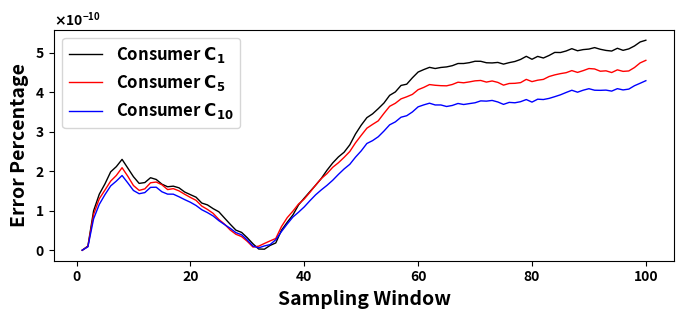

Write the Python code that produced this figure.
#!/usr/bin/env python
import sys
import numpy as np
from matplotlib import rc,rcParams
import matplotlib.pyplot as plt
import matplotlib.patches as patches
from matplotlib.ticker import ScalarFormatter


def moving_average(data, window_size):
    return np.convolve(data, np.ones(window_size) / window_size, mode='valid')



y1_= [0,1.046780778291614181914363251226442901899160720091686016530729830265045166015625e-11,9.996221446270387879191001413389273955178992991932318545877933502197265625e-11,1.41967201273422646824925376254737663384020152079756371676921844482421875e-10,1.6825693749428423562297947699457900672115329143707640469074249267578125e-10,1.985997124541771182383898233423345780490620882119401358067989349365234375e-10,2.118752599642964808145006297738187350798710895105614326894283294677734375e-10,2.3016147283871304174700884577985625367713140576597652398049831390380859375e-10,2.082528165115426838338323369174509384904592224074804107658565044403076171875e-10,1.862721236137772793671282097065808151803434355997524107806384563446044921875e-10,1.692747003015885517331310688139375288108201544901021406985819339752197265625e-10,1.714039635924434703183463333763772613871356753634245251305401325225830078125e-10,1.836788952217853149092946269351129574831649193811244913376867771148681640625e-10,1.7924841960154634334343324162850362435417395090553327463567256927490234375e-10,1.67299436672567105466983102389651703878481470155747956596314907073974609375e-10,1.60757786652569736176789807918807197195665281697074533440172672271728515625e-10,1.622932667076971657208677596125252252934334507017410942353308200836181640625e-10,1.580787974747630093584275354340307716272118199185570119880139827728271484375e-10,1.474485198545635964121487347024022467045778483907270128838717937469482421875e-10,1.407981735683628232027528848937353821157980604539261548779904842376708984375e-10,1.343032901819798286110768124876672056922100040310397162102162837982177734375e-10,1.195183609611620820137402536372374199646895220894293743185698986053466796875e-10,1.1483036107822289120477430214114947064352190153613264556042850017547607421875e-10,1.052878273677868842904833487729757655892992573853916837833821773529052734375e-10,9.73701207495562651993120592485114576930538277110827038995921611785888671875e-11,8.149052703702200150947710495668327261575836217843971098773181438446044921875e-11,6.573736816516994148363502822572938984191370792586894822306931018829345703125e-11,5.085354925767280731215543116701554605951773879723987192846834659576416015625e-11,4.511360745172314626438548325768822071235586435022923978976905345916748046875e-11,3.15047934725753299414498684555101248871977759336004965007305145263671875e-11,1.61180366618001619274076224058275439397769357441347892745397984981536865234375e-11,3.0644983430659068620915175076419216071248186050723916196147911250591278076171875e-12,2.6190780694186176819885921215053437341967190743474702685489319264888763427734375e-12,1.213641895408856666166144025299921554474080753749376526684500277042388916015625e-11,1.8492709151197803352413921467695232143946260094935496454127132892608642578125e-11,5.065346126594371288392655526262690901528884523941087536513805389404296875e-11,7.066701822879904679419122124991070772737078442560232360847294330596923828125e-11,8.913165871762729433210343125133074369814689674740293412469327449798583984375e-11,1.1491253154982738074033323731441835757749458934995345771312713623046875e-10,1.319846605792949211503879721851632822460231864170054905116558074951171875e-10,1.485037509730361655454653669296218206075099743657119688577950000762939453125e-10,1.646900267575961672977063161992677432776677193260184139944612979888916015625e-10,1.81977145490691062618186033463950519728502541738635045476257801055908203125e-10,2.0276783506256130995787751063251340422066704149983706884086132049560546875e-10,2.21117858188876765819634970350565476848725410263796220533549785614013671875e-10,2.36357490844456936002165806578610880717139508533364278264343738555908203125e-10,2.48290626822221007961597001299802224549839735345813096500933170318603515625e-10,2.66985339793912395086186553738835831872666659592141513712704181671142578125e-10,2.9444789056591133655612618617337938875522240778082050383090972900390625e-10,3.16731197247354598133667124299091798211858161948839551769196987152099609375e-10,3.35873056175173905088887651667652056719504116699681617319583892822265625e-10,3.45439047392985777475202995449366817626302150756600894965231418609619140625e-10,3.586517654323051656202813334346941875896419560376671142876148223876953125e-10,3.7290152441149924584767700748411632660772596636888920329511165618896484375e-10,3.92358865825597221039219063566639254803103398216990171931684017181396484375e-10,4.00990630396862276190882881277848838463828684552936465479433536529541015625e-10,4.1747337064496515789831066777274513890372276136986329220235347747802734375e-10,4.20652587934965054327717440371854629166392669503693468868732452392578125e-10,4.368977949064678044449057704181303696255866952924407087266445159912109375e-10,4.514088714773215442996900608591502590538624417604296468198299407958984375e-10,4.5770511694506973443443184257806329029438785482852836139500141143798828125e-10,4.63300420663188749637218335182347293821347733455695561133325099945068359375e-10,4.60310611556005121775662407981942296497646083253130200318992137908935546875e-10,4.63013943680691573035288680540541746133431644238953595049679279327392578125e-10,4.6439656242315834277129376326566367882975328029715456068515777587890625e-10,4.675065889752690946940814049437133703701618969716946594417095184326171875e-10,4.73023897100367257942484354861327477959065390678006224334239959716796875e-10,4.730394459537226623910798401135592572419596990584977902472019195556640625e-10,4.751488247830873897159785715512379800085085435057408176362514495849609375e-10,4.787316198085193096627370137993891241467991903846268542110919952392578125e-10,4.786270308084115068950798553147792102624435983670991845428943634033203125e-10,4.749229843374374388207906049473062959354052736671292223036289215087890625e-10,4.744671082320026311243323175674373171073483490545186214148998260498046875e-10,4.7575597769272919389042180465690216883967167404989595524966716766357421875e-10,4.7148265932467679161296890733598256850722663102715159766376018524169921875e-10,4.75232851596209911561297282805126085403202296220115385949611663818359375e-10,4.7814734828824105454368818051368549004731534068923792801797389984130859375e-10,4.833715742316439667780638070999042754660734999561100266873836517333984375e-10,4.9122410364232857829512078761563000084411356738200993277132511138916015625e-10,4.837383838384094651945712179286381016130036414324422366917133331298828125e-10,4.910372991004271868429296399815274509759177590240142308175563812255859375e-10,4.8698248075228612084002165116196174377005689848374458961188793182373046875e-10,4.9336333089101071478081158989113276513993611160913133062422275543212890625e-10,5.01134832596211109149016445078218817688053832171135582029819488525390625e-10,5.0083889828741979766159063671630662095690667001690599136054515838623046875e-10,5.047442056627671672183626754687978122060343366683810018002986907958984375e-10,5.1062769597746867265745135291803158406054308215971104800701141357421875e-10,5.053441582748386872337521946566864239347438569893711246550083160400390625e-10,5.08267554337912963828727765558564144487974090225179679691791534423828125e-10,5.0957857573491840986820589567301599542847867496675462462007999420166015625e-10,5.1333048994215312529059108858004757680593144186786958016455173492431640625e-10,5.0909633631107314365926971096339148648013406273094005882740020751953125e-10,5.061450444842776072987549580207457255998093614834942854940891265869140625e-10,5.045942057774737043162389366177285332515367599626188166439533233642578125e-10,5.116143115173195485737586444218404080341855433289310894906520843505859375e-10,5.0639385284315152768751730957548333467155288190042483620345592498779296875e-10,5.100380629432867429762710868054557955542094305201317183673381805419921875e-10,5.174723583915194232679068029007000972807617245052824728190898895263671875e-10,5.2759348416096407917795550754163323714518440965548506937921047210693359375e-10,5.3201607804145840814651498060076396934281461881255381740629673004150390625e-10]

y1 = y1_[:100]

y2_ = [0,9.5455757326226726667443483201891938662309033958308646106161177158355712890625e-12,9.071999092642482989482726211523887747956162996842977008782327175140380859375e-11,1.302990348372844459060631456200659954169918108846104587428271770477294921875e-10,1.525725021417693021210493839790486685081827289423017646186053752899169921875e-10,1.750875779377944385856400800324989865119906795598581084050238132476806640625e-10,1.895295253032009024206640157204049879080542950759991072118282318115234375e-10,2.090546627478649075959571643990790416889336000849652918986976146697998046875e-10,1.875893219867521384234671698865702139935596193254241370595991611480712890625e-10,1.638600875415968892273501457523669257165810364540448063053190708160400390625e-10,1.515805041106460714997166309978070090902502187191203120164573192596435546875e-10,1.55427516916287339257423952279470354131962750443562981672585010528564453125e-10,1.70828555623587726800651773046411420475809705976644181646406650543212890625e-10,1.72766935256589315730982140222851857480623749552250956185162067413330078125e-10,1.658209380973676763852877946576178970483628205556669854559004306793212890625e-10,1.53639445001699398907693095716361746105871333156756008975207805633544921875e-10,1.56034639927090820562611237314856911517768622843504999764263629913330078125e-10,1.503398819686802707537890170806150515192545213949415483511984348297119140625e-10,1.41777732424934736072461460260171924041561197782357339747250080108642578125e-10,1.337529771691570488147767835912928073571759313153961556963622570037841796875e-10,1.26380085303139927372859743442512318878367949537278036586940288543701171875e-10,1.1183078361913155329212819744542028142786360689342473051510751247406005859375e-10,1.0334544286001375314352970884778444744800385279859256115742027759552001953125e-10,9.33837021927984780183050697401395644214883162703699781559407711029052734375e-11,7.802312104124023107775353196645753452165283903241288498975336551666259765625e-11,6.6031879928256845042531254956551071966242005828462424688041210174560546875e-11,5.117276456645051318247102039956015519239773681192673393525183200836181640625e-11,4.039400516353077073562118245141083772153933750814758241176605224609375e-11,3.45107938878154632118722569834846046477050407474962412379682064056396484375e-11,2.2411460748050395008534372198990614923064246255535181262530386447906494140625e-11,7.97192950044688761188540018213347679125468925320774360443465411663055419921875e-12,1.02847313989631968968896307065066732418234796142542109009809792041778564453125e-11,1.7099347119749278598436545804561893964479413199342161533422768115997314453125e-11,2.36086294446253635060762868710994310562922837704036282957531511783599853515625e-11,2.975347950655807800333453527619610549936890464550742763094604015350341796875e-11,5.99453659752953567560000401547005109692545232746851979754865169525146484375e-11,8.234338889701590550173982009963548865660865061499862349592149257659912109375e-11,9.88083331904986156698428306985868864453781412748867296613752841949462890625e-11,1.17093959617536155654886755882767949976663857114544953219592571258544921875e-10,1.297399017181607381407961143739691368959032757857130491174757480621337890625e-10,1.467911017539169932516593014389040712519562958959795651026070117950439453125e-10,1.649028956294461030140467737027773660607454786486414377577602863311767578125e-10,1.81545784206070754769807104684535385696886322648424538783729076385498046875e-10,1.94124231520977546670951638843713622784026284762148861773312091827392578125e-10,2.100398504509823950677854300991419418676020569591855746693909168243408203125e-10,2.2159091642262781627031744565684175107822539985136245377361774444580078125e-10,2.3528537359772164813463881454197283715767952116948436014354228973388671875e-10,2.50107806391791476305496254978720516159995668203919194638729095458984375e-10,2.720496508897411079236244879110684369294403950334526598453521728515625e-10,2.90939593140652392236326450906057881906630058210794231854379177093505859375e-10,3.09136243073603475208682989704774175809820491167556610889732837677001953125e-10,3.18746867441076166166745152835367872745653272659183130599558353424072265625e-10,3.27790811116800638689157487576657408478997268730381620116531848907470703125e-10,3.4671788147990323436886852590910028382165108951085130684077739715576171875e-10,3.64559806056863584755837158829700796192074818691253312863409519195556640625e-10,3.722753730061355772283370014021953997573888273109332658350467681884765625e-10,3.8344487812897783433830038661680079947746691004795138724148273468017578125e-10,3.88696123262450996215930504036444037563313713690149597823619842529296875e-10,3.94829870444216523991307696763862662703292727428561192937195301055908203125e-10,4.06682848404425430273675967120239338470355505705811083316802978515625e-10,4.125709815266163887898392088958259005249118445135536603629589080810546875e-10,4.19688226825313844184230262015513311657510797658687806688249111175537109375e-10,4.17879843808578046403348380007764482912957504368023364804685115814208984375e-10,4.16856806037907593761357470931393741364612282040980062447488307952880859375e-10,4.16489662421573374480286877893681247997381689174289931543171405792236328125e-10,4.19875808920632491334047354855489066205453951852177851833403110504150390625e-10,4.256218353167686400635360549214898651104732607564073987305164337158203125e-10,4.24170619271307766521171895269756192681231965480037615634500980377197265625e-10,4.2643240398447481455522756652281972378215613161955843679606914520263671875e-10,4.29103581223153905946439509816957812160520546740372083149850368499755859375e-10,4.3005819785756892646460805147939736314821601581570575945079326629638671875e-10,4.25942213570091517170991027603087382413793449131844681687653064727783203125e-10,4.28803595051788274994462731197551567940973171744190040044486522674560546875e-10,4.25202649451781920280562573815426492818136949836116400547325611114501953125e-10,4.18238829457170172259065967567217593503503536567222909070551395416259765625e-10,4.2242995860358645229026543517340287758887740210411720909178256988525390625e-10,4.2285017265438668107151269569504541123716734318804810754954814910888671875e-10,4.24564168220203499663201623484415532516766944581831921823322772979736328125e-10,4.32819984353848325511074385200786275584849960296196513809263706207275390625e-10,4.2714110731770341049043125666927027406227779238179209642112255096435546875e-10,4.307348569840429889393527032961407619016114267651573754847049713134765625e-10,4.32778089215649196664621592013752655880853836833921377547085285186767578125e-10,4.40044159903919389005936585020843480886565401988264056853950023651123046875e-10,4.44222270792325364189123691443096368647314164945782977156341075897216796875e-10,4.47378225589428703337550281157416511013114046590999350883066654205322265625e-10,4.4977666355772819794116427189844924228179223746337811462581157684326171875e-10,4.550597852115049664378811553034319403732155251418589614331722259521484375e-10,4.5045147349545895305285489248624426761313799261188250966370105743408203125e-10,4.549976876125965151294790279131070864782060425568488426506519317626953125e-10,4.6027555335017713895558065103036197995844958086308906786143779754638671875e-10,4.59236513890626715097448647776869588843506875264210975728929042816162109375e-10,4.534760916483872481849686715310761286890084420519997365772724151611328125e-10,4.54490236284421975489706035502353483057635941122498479671776294708251953125e-10,4.501591590557139863543275836691055780125481078357552178204059600830078125e-10,4.5697062406099637406157803763196746660302238751683034934103488922119140625e-10,4.53081375002216352621093554414060701474031844782075495459139347076416015625e-10,4.54143214618961573605318031966412463396043364127763197757303714752197265625e-10,4.62779256590182317010170978641993809465926545954062021337449550628662109375e-10,4.745756571607870552921198945331947294246077717616572044789791107177734375e-10,4.810472488994465974047136359002807548534974557696841657161712646484375e-10]

y2 = y2_[:100]

y3_ = [0,8.63282436778766811400054973841110424713496396265099974698387086391448974609375e-12,7.95392606206306700924238652346894180855674250096853938885033130645751953125e-11,1.16136283303929349315570583472977984895724290481666685082018375396728515625e-10,1.409146242368449331639901824929535234520727726703626103699207305908203125e-10,1.629323984166168579267450680145962703393447412736350088380277156829833984375e-10,1.752213224465645341583554090944020720232998655774281360208988189697265625e-10,1.893067042223335089243230000834411312637950430826094816438853740692138671875e-10,1.707298951677619077183151407079331370042485360727368970401585102081298828125e-10,1.51320128910246060806038008984494326603087444027551100589334964752197265625e-10,1.431383643116090909829131114306744777808777513428140082396566867828369140625e-10,1.4599631217948144602822821118827227582226413460375624708831310272216796875e-10,1.59234105451526373332632202198017208616409590149487485177814960479736328125e-10,1.596634822794658146893773718749958041851488843576589715667068958282470703125e-10,1.48065197889488792213872695173633442511373914385330863296985626220703125e-10,1.42109773993831377831206885150043713050838078970627975650131702423095703125e-10,1.42012124439844056848013997674628865197643534656890551559627056121826171875e-10,1.354379553160724992756486221697691078869052461186583968810737133026123046875e-10,1.281789629705958418484973924459627454830457082834982429631054401397705078125e-10,1.2150123255874905977720118864667496472176111410590237937867641448974609375e-10,1.132849230012197299420136072120135310725697053158000926487147808074951171875e-10,1.0259110125694494264684588940545026565509534322018225793726742267608642578125e-10,9.525746304652490766524884535280080777308597816954716108739376068115234375e-11,8.674870852431525701236884467269631394936713064680589013732969760894775390625e-11,7.489139049295475804021790163588043372222546878447246854193508625030517578125e-11,6.49669842576755756529638091063849104911387399852173984982073307037353515625e-11,5.5505851921363209676564379006023894520815975539562714402563869953155517578125e-11,4.4599291628666123056631381862111897229627999195145093835890293121337890625e-11,3.9032654045915458477495963032796277673852625156314388732425868511199951171875e-11,2.57549984015564516983340861438451043809172436027665753499604761600494384765625e-11,1.0432945124184861470865348202842243403865030160204696585424244403839111328125e-11,5.94736863326805467717126954769479049538183357270781925763003528118133544921875e-12,1.083383558635367073877677105259075755576414490377601396176032721996307373046875e-11,1.42152557433851757081680303254430275568254149476388192852027714252471923828125e-11,2.6586422280469776049480643836269745661216035159668535925447940826416015625e-11,4.7303478613133326621241279481521455931025688101954074227251112461090087890625e-11,6.623021512065835605648294611181594281068552021451978362165391445159912109375e-11,8.39523172806634074916012791959586160361883599989596405066549777984619140625e-11,9.633797463784231177502750083428521843398328883267822675406932830810546875e-11,1.0972831847212839547732355713750666825756496791655081324279308319091796875e-10,1.254782009369234760834593472842205495731970898987128748558461666107177734375e-10,1.40403924703344299352808690671090378898622219594471971504390239715576171875e-10,1.5290279037420149527142583357835169122207474856622866354882717132568359375e-10,1.644270475621168950379766389720379189676169318090614979155361652374267578125e-10,1.772786474769347199774087237421241018686668411419304902665317058563232421875e-10,1.9208425143715107474690325368277786510784466145196347497403621673583984375e-10,2.058576379722764930179201845999027546685322676012219744734466075897216796875e-10,2.176291820390155586555304814404157402740747073721649940125644207000732421875e-10,2.3574002384313245335699232637792673028531709178423625417053699493408203125e-10,2.51597769564326537917016175178509286569639158415156998671591281890869140625e-10,2.703953767017352971046496149291026023231410135849728249013423919677734375e-10,2.7764892458559919764927765670095398398142805262978072278201580047607421875e-10,2.8747858088138069792285105900583354332500363170765922404825687408447265625e-10,3.01903622042050549872067200069219831959355104800124536268413066864013671875e-10,3.1766928677734904381137914057011382984452296796007431112229824066162109375e-10,3.2510788774629775879079384540734469488665325798137928359210491180419921875e-10,3.3697126450133228133152278911265249672357668941913289017975330352783203125e-10,3.4074118704564506485879959933713197195448429965836112387478351593017578125e-10,3.5033488690777236397917841859779748692194090153861907310783863067626953125e-10,3.632604231065101405883940061006080746164315087298746220767498016357421875e-10,3.68242294935643228388852325858211778086825916034285910427570343017578125e-10,3.72463497233435507912861827932329665535871043857696349732577800750732421875e-10,3.6799424060554465550709536770320091936259387921381858177483081817626953125e-10,3.680045908835266525291855590497867856125679963952279649674892425537109375e-10,3.64107103709203342643272899810716856927594875514841987751424312591552734375e-10,3.66723355252089139404779854697412171116166490492105367593467235565185546875e-10,3.71777979217256336023184798398352572668112969722642446868121623992919921875e-10,3.69130834297275218056421976570093297642660701285421964712440967559814453125e-10,3.71422637255191512289680249854322002800444124659406952559947967529296875e-10,3.7355893125276730265613633628408486730965165634188451804220676422119140625e-10,3.7834811268845093360245135645871829288555687753614620305597782135009765625e-10,3.77699771685552559567095926677262295034775974045260227285325527191162109375e-10,3.79469135473513034828689177257836362411325126231531612575054168701171875e-10,3.75589629453152860093734339986116903264967703535148757509887218475341796875e-10,3.6948607529766841175750425530963615139423694699871703051030635833740234375e-10,3.74526744130508866110728824925179235305616742834899923764169216156005859375e-10,3.7354015147058162878231690591187587335841868707575486041605472564697265625e-10,3.76292593725942589178978834742292543247277336604383890517055988311767578125e-10,3.81717997967681325481419186474753291182793191183009184896945953369140625e-10,3.752327218468545023675399889269248265843970102650928311049938201904296875e-10,3.826170776530574961056501475590956029559919215898844413459300994873046875e-10,3.8176554075338907188604553621415205189038033495307900011539459228515625e-10,3.84623504757700923250922249769134970975859033615051885135471820831298828125e-10,3.89002116957176912933195450007713665774300437760757631622254848480224609375e-10,3.9370155880846805773201561631769417048953840776448487304151058197021484375e-10,3.99649011219985570977139496489749341534558624289275030605494976043701171875e-10,4.0526338652573617852482706021863094469903643357611144892871379852294921875e-10,4.00347113950359799749376479927943407732815472854781546629965305328369140625e-10,4.0541884756546970836967986215565278029782092517052660696208477020263671875e-10,4.09201462745333388536286786752523177146390054303992656059563159942626953125e-10,4.05356632331896557094022656543368630932544505185433081351220607757568359375e-10,4.0505065365538873980289380171662845520064166748852585442364215850830078125e-10,4.05614464940953257665890532257762894630115368954648147337138652801513671875e-10,4.03081732298841495367241623249375537252348067340790294110774993896484375e-10,4.09317505404867210847629131428328241870673309676931239664554595947265625e-10,4.06105674211393066555025985032794343110307266897507361136376857757568359375e-10,4.081714295357730143124586218617184940615771893135388381779193878173828125e-10,4.16743811644504556226234510618523960989723065040379879064857959747314453125e-10,4.22993205714169245537124578924147166869573766234680078923702239990234375e-10,4.29475193051196182648629226288861625293602486408417462371289730072021484375e-10]

y3 = y3_[:100]






rc('font', weight='bold')
# rcParams['text.latex.preamble'] = [r'\usepackage{sfmath} \boldmath']

# plt.rcParams['text.latex.preamble'] = [r"\usepackage{sfmath}"], [r"\usepackage{boldmath}"]

plt.figure(figsize=(8,3))



window = 1

y11 = moving_average(y1, window)

y22 = moving_average(y2, window)

y33 = moving_average(y3, window)

size =len(y11)

x=list(range(1,size+1))


plt.plot(x, y11, color='black', alpha=1, label=r'Consumer $\mathsf{C}_{1}$', linewidth=1)#, marker='x', markersize=2)
plt.plot(x, y22, color='red', alpha=1, label=r'Consumer $\mathsf{C}_{5}$', linewidth=1)#, marker='x', markersize=2)
plt.plot(x, y33, color='blue', alpha=1, label=r'Consumer $\mathsf{C}_{10}$',linewidth=1)#, marker='x', markersize=2)

plt.xlabel('Sampling Window', fontweight='bold', fontsize=14)
plt.ylabel('Error Percentage', fontweight='bold', fontsize=14)

plt.gca().yaxis.set_major_formatter(ScalarFormatter(useMathText=True))
plt.ticklabel_format(style='sci', axis='y', scilimits=(0, 0))


plt.legend(fontsize=12)

fileName = 'PricingErrors.png'

plt.savefig(fileName, dpi =500, bbox_inches='tight')
